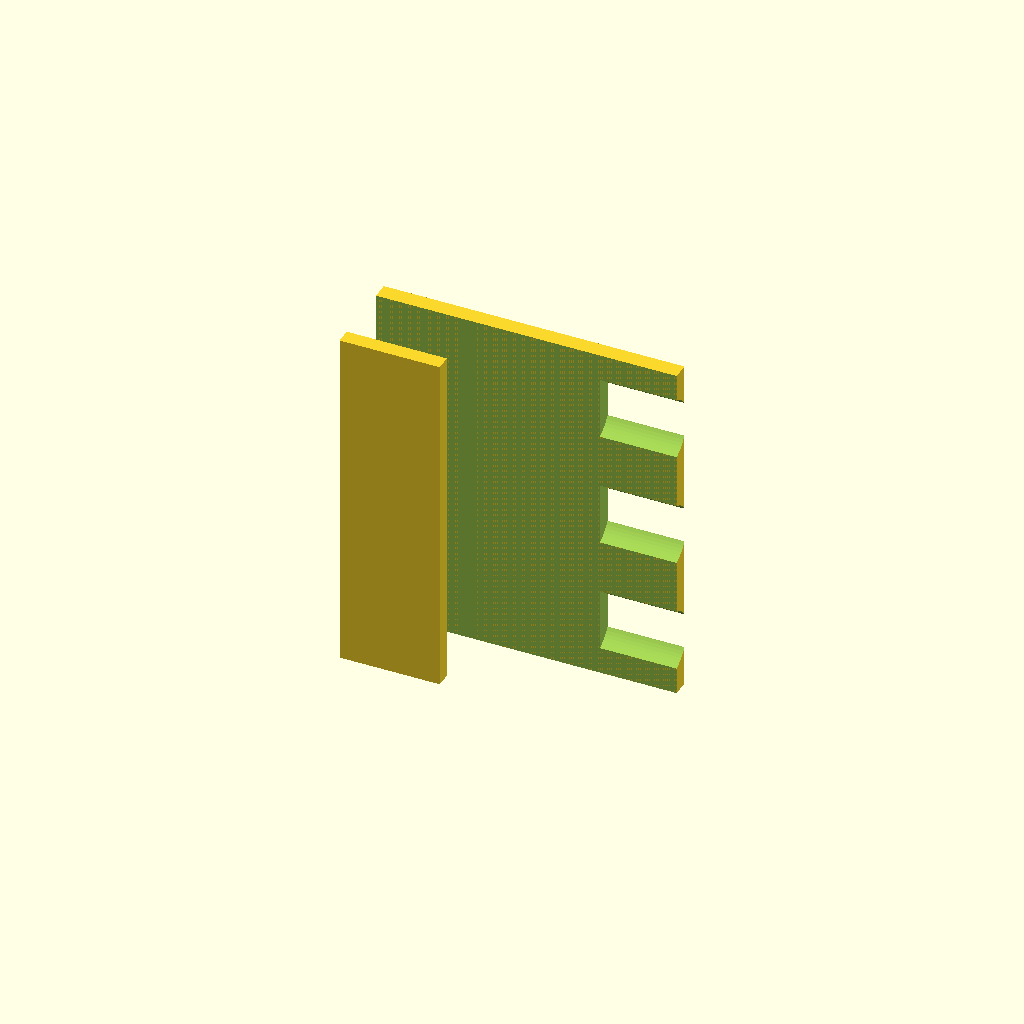
Cell 1: rendered with the file's own defaults.
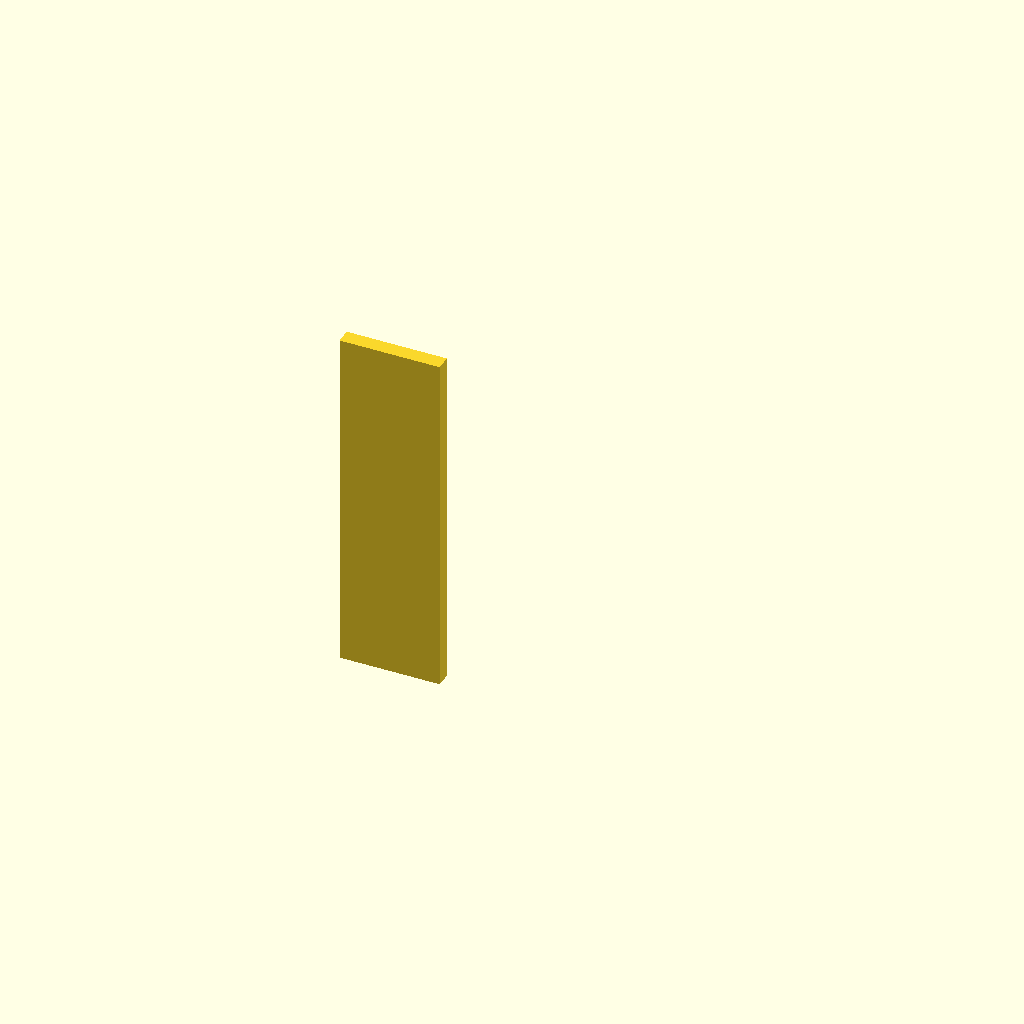
Cell 2: shelf_thickness = 36 (everything else at default).
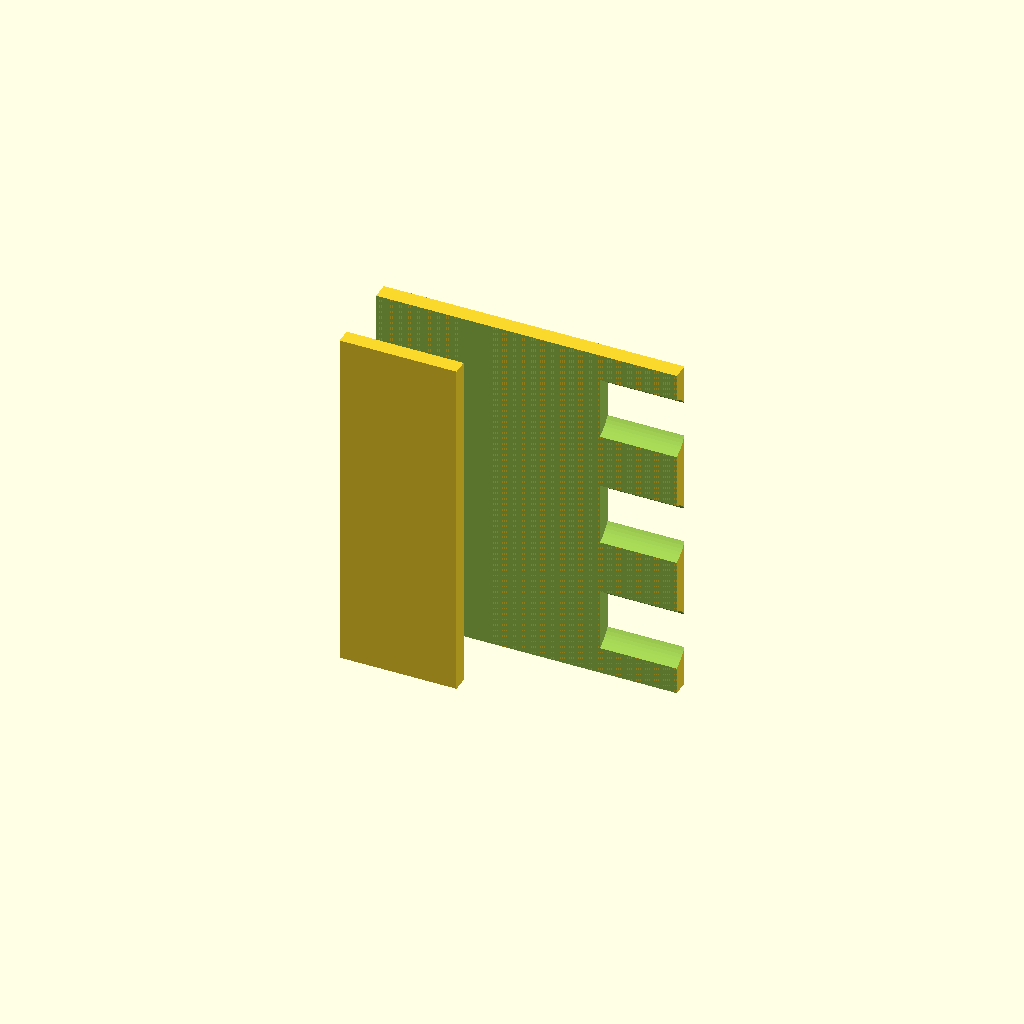
Cell 3: the same model with spine_x_end = 10.
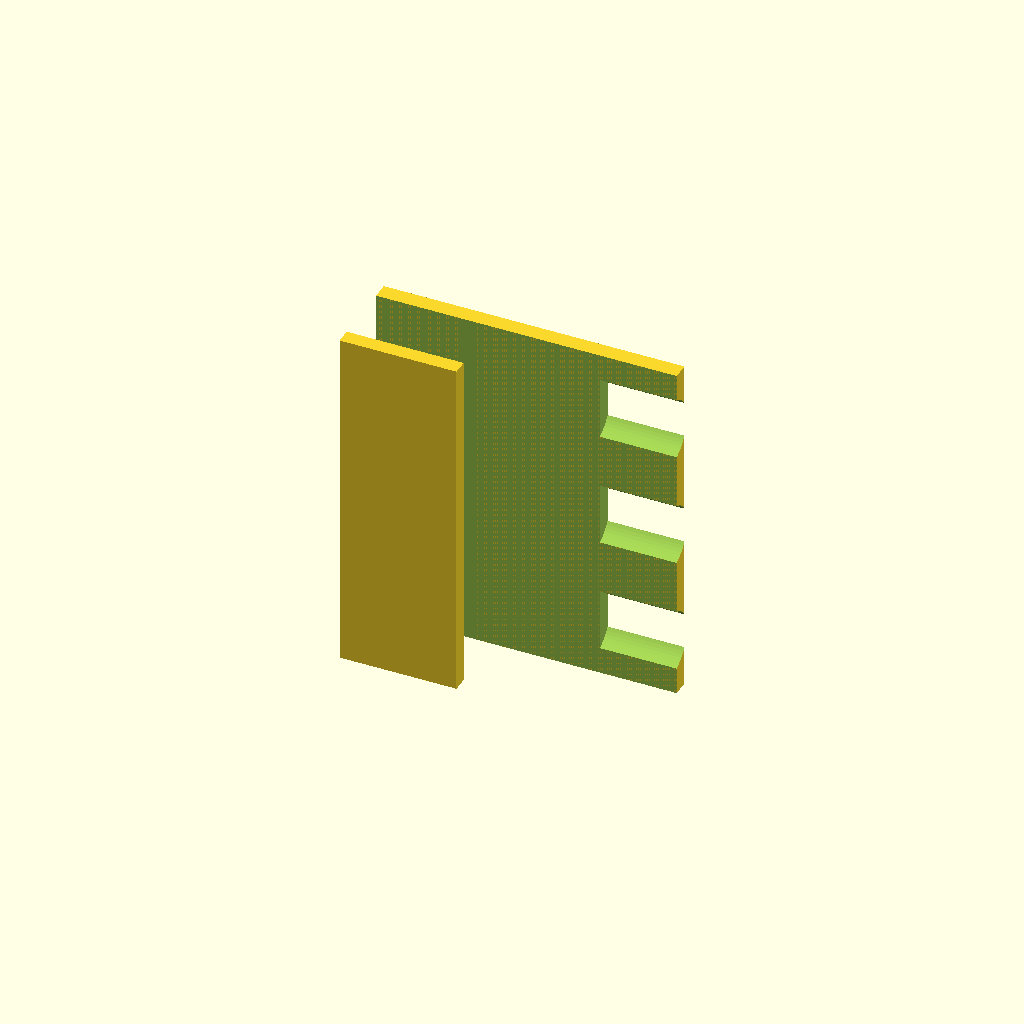
Cell 4: bottom_jaw_x_end = 10 (everything else at default).
All cells are drawn from one camera (rotation 55°, 0°, 25°, orthographic, colour scheme Cornfield), so only the parameter changes between them.
OpenSCAD source file bench/heldout/harness/bench/results/r4-gemma26b-h4/code/tiiny_google_gemma-4-26B-A4B-it/shelf_pipette_holder_s2_checklist_a0.scad:
// Pipette Holder Clamp
// Designed for an 18mm thick shelf.
// Printed lying on its side (Z is the extrusion direction).

// Dimensions
shelf_thickness = 18.0;
spine_x_end     = 5.0;
spine_y_end     = 28.4;
bottom_jaw_x_end = 5.0;
bottom_jaw_y_end = 5.0;
bottom_jaw_x_start = -25.0;

arm_x_end       = 65.0;
arm_y_start      = 23.4;
arm_y_end        = 28.4;
arm_x_start      = -25.0;

gap_clearance    = 0.4; // Extra clearance for the 18mm shelf
extrusion_length = 105.0;

// Hole dimensions
hole_diameter    = 20.0;
hole_spacing     = 35.0; // 52.5 - 17.5 = 35
hole_z_start      = 17.5;
hole_z_end        = 87.5;

// Hole X/Y positioning (relative to the profile)
// User specified: centered at x = 42 and z = 17.5, 52.5, 87.5.
// Since we are printing on side, the "Z" in the prompt refers to the extrusion axis.
// The "Y" in the prompt refers to the vertical axis in use.
// In the print orientation (XY plane profile, Z extrusion):
// Profile X = Profile X
// Profile Y = Profile Y
// Profile Z = Extrusion direction
// The holes are "through the arm along Y (vertically in use)".
// This means the hole axis is the Y axis of the profile.

$fn = 64;

module profile() {
    difference() {
        // Main Body
        union() {
            // Spine
            translate([0, 0, 0])
                cube([spine_x_end, spine_y_end, extrusion_length]);
            
            // Bottom Jaw
            translate([bottom_jaw_x_start, 0, 0])
                cube([bottom_jaw_x_end - bottom_jaw_x_start, bottom_jaw_y_end, extrusion_length]);
            
            // Top Jaw and Arm
            translate([arm_x_start, arm_y_start, 0])
                cube([arm_x_end - arm_x_start, arm_y_end - arm_y_start, extrusion_length]);
        }

        // Shelf Gap (to ensure it fits 18mm)
        // The gap is between y=5 and y=23.4 (18.4mm). 
        // We subtract a slightly larger volume to ensure no interference.
        translate([-30, 5 - gap_clearance, -1])
            cube([100, shelf_thickness + (gap_clearance * 2), extrusion_length + 2]);

        // Pipette Holes
        // Holes are through the arm along Y (vertically in use).
        // In print orientation, the arm is at Y = [23.4, 28.4].
        // The hole axis is Y.
        for (z_pos = [hole_z_start, hole_z_start + hole_spacing, hole_z_start + 2 * hole_spacing]) {
            translate([42, 20, z_pos]) // Centered at x=42, and roughly in the middle of the arm's Y thickness
                rotate([0, 90, 0])
                cylinder(h = 100, d = hole_diameter);
        }
    }
}

// Render the part
// The profile is built in the XY plane and extruded along Z.
profile();
Parameter table extracted from the source (name, type, default, range or options):
shelf_thickness: number, default 18
spine_x_end: number, default 5
spine_y_end: number, default 28.4
bottom_jaw_x_end: number, default 5
bottom_jaw_y_end: number, default 5
bottom_jaw_x_start: number, default -25
arm_x_end: number, default 65
arm_y_start: number, default 23.4
arm_y_end: number, default 28.4
arm_x_start: number, default -25
gap_clearance: number, default 0.4
extrusion_length: number, default 105
hole_diameter: number, default 20
hole_spacing: number, default 35
hole_z_start: number, default 17.5
hole_z_end: number, default 87.5
